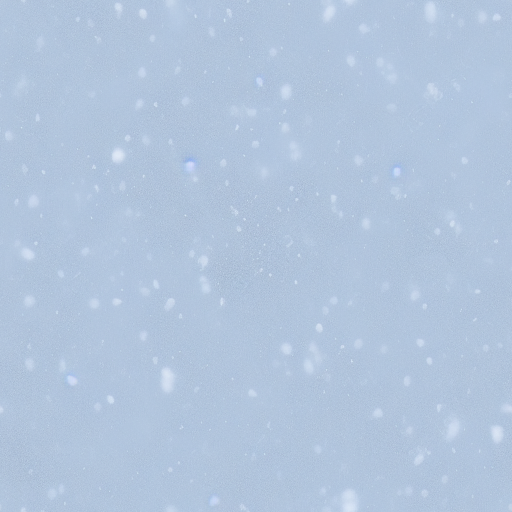
Generation parameters embedded in this image by AUTOMATIC1111 Stable Diffusion web UI or a fork of it (Forge, ...) (PNG 'parameters' text chunk):
white snow texture simple
Steps: 50, Sampler: Euler a, CFG scale: 7, Seed: 943304565, Size: 512x512, Model hash: 7460a6fa